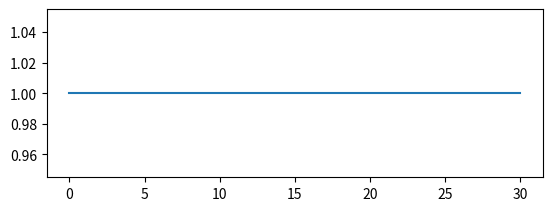

This figure's Python source: (Note: this script raises an exception after producing the figure.)
import numpy

def smooth(x,window_len=11,window='hanning'):
    """smooth the data using a window with requested size.

    This method is based on the convolution of a scaled window with the signal.
    The signal is prepared by introducing reflected copies of the signal
    (with the window size) in both ends so that transient parts are minimized
    in the begining and end part of the output signal.

    input:
        x: the input signal
        window_len: the dimension of the smoothing window; should be an odd integer
        window: the type of window from 'flat', 'hanning', 'hamming', 'bartlett', 'blackman'
            flat window will produce a moving average smoothing.

    output:
        the smoothed signal

    example:

    t=linspace(-2,2,0.1)
    x=sin(t)+randn(len(t))*0.1
    y=smooth(x)

    see also:

    numpy.hanning, numpy.hamming, numpy.bartlett, numpy.blackman, numpy.convolve
    scipy.signal.lfilter

    TODO: the window parameter could be the window itself if an array instead of a string
    NOTE: length(output) != length(input), to correct this: return y[(window_len/2-1):-(window_len/2)] instead of just y.
    """

    if x.ndim != 1:
        raise (ValueError, "smooth only accepts 1 dimension arrays.")

    if x.size < window_len:
        raise (ValueError, "Input vector needs to be bigger than window size.")


    if window_len<3:
        return x


    if not window in ['flat', 'hanning', 'hamming', 'bartlett', 'blackman']:
        raise (ValueError, "Window is on of 'flat', 'hanning', 'hamming', 'bartlett', 'blackman'")


    s=numpy.r_[x[window_len-1:0:-1],x,x[-1:-window_len:-1]]
    #print(len(s))
    if window == 'flat': #moving average
        w=numpy.ones(window_len,'d')
    else:
        w=eval('numpy.'+window+'(window_len)')

    y=numpy.convolve(w/w.sum(),s,mode='valid')
    return y




from numpy import *
from numpy.random import *
from matplotlib import pyplot

def smooth_demo():

    t=linspace(-4,4,100)
    x=sin(t)
    xn=x+randn(len(t))*0.1
    y=smooth(x)

    ws=31

    pyplot.subplot(211)
    pyplot.plot(ones(ws))

    windows=['flat', 'hanning', 'hamming', 'bartlett', 'blackman']

    pyplot.hold(True)
    for w in windows[1:]:
        eval('pyplot.plot('+w+'(ws) )')

    pyplot.axis([0,30,0,1.1])

    pyplot.legend(windows)
    pyplot.title("The smoothing windows")
    pyplot.subplot(212)
    pyplot.plot(x)
    pyplot.plot(xn)
    for w in windows:
        pyplot.plot(smooth(xn,10,w))
    l=['original signal', 'signal with noise']
    l.extend(windows)

    pyplot.legend(l)
    pyplot.title("Smoothing a noisy signal")
    pyplot.show()


if __name__=='__main__':
    smooth_demo()
